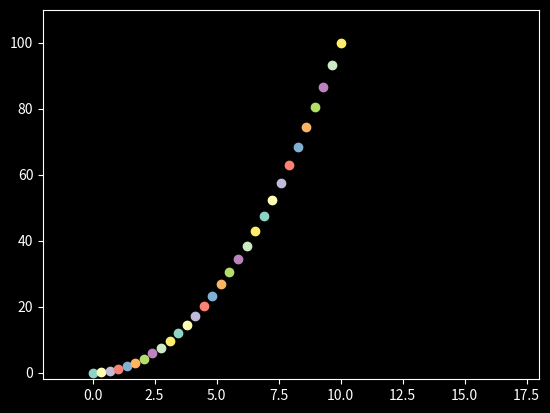

Write the Python code that produced this figure.
import numpy as np
import matplotlib.pyplot as plt

plt.style.use("dark_background")

fig, ax = plt.subplots()

x = np.linspace(0,10,30)

y = x**2

for i in range(len(x)):
    ax.plot(x[i],y[i],"o")
    ax.set_xlim(-2,18)
    ax.set_ylim(-2,110)
    plt.pause(0.2)

plt.show()


